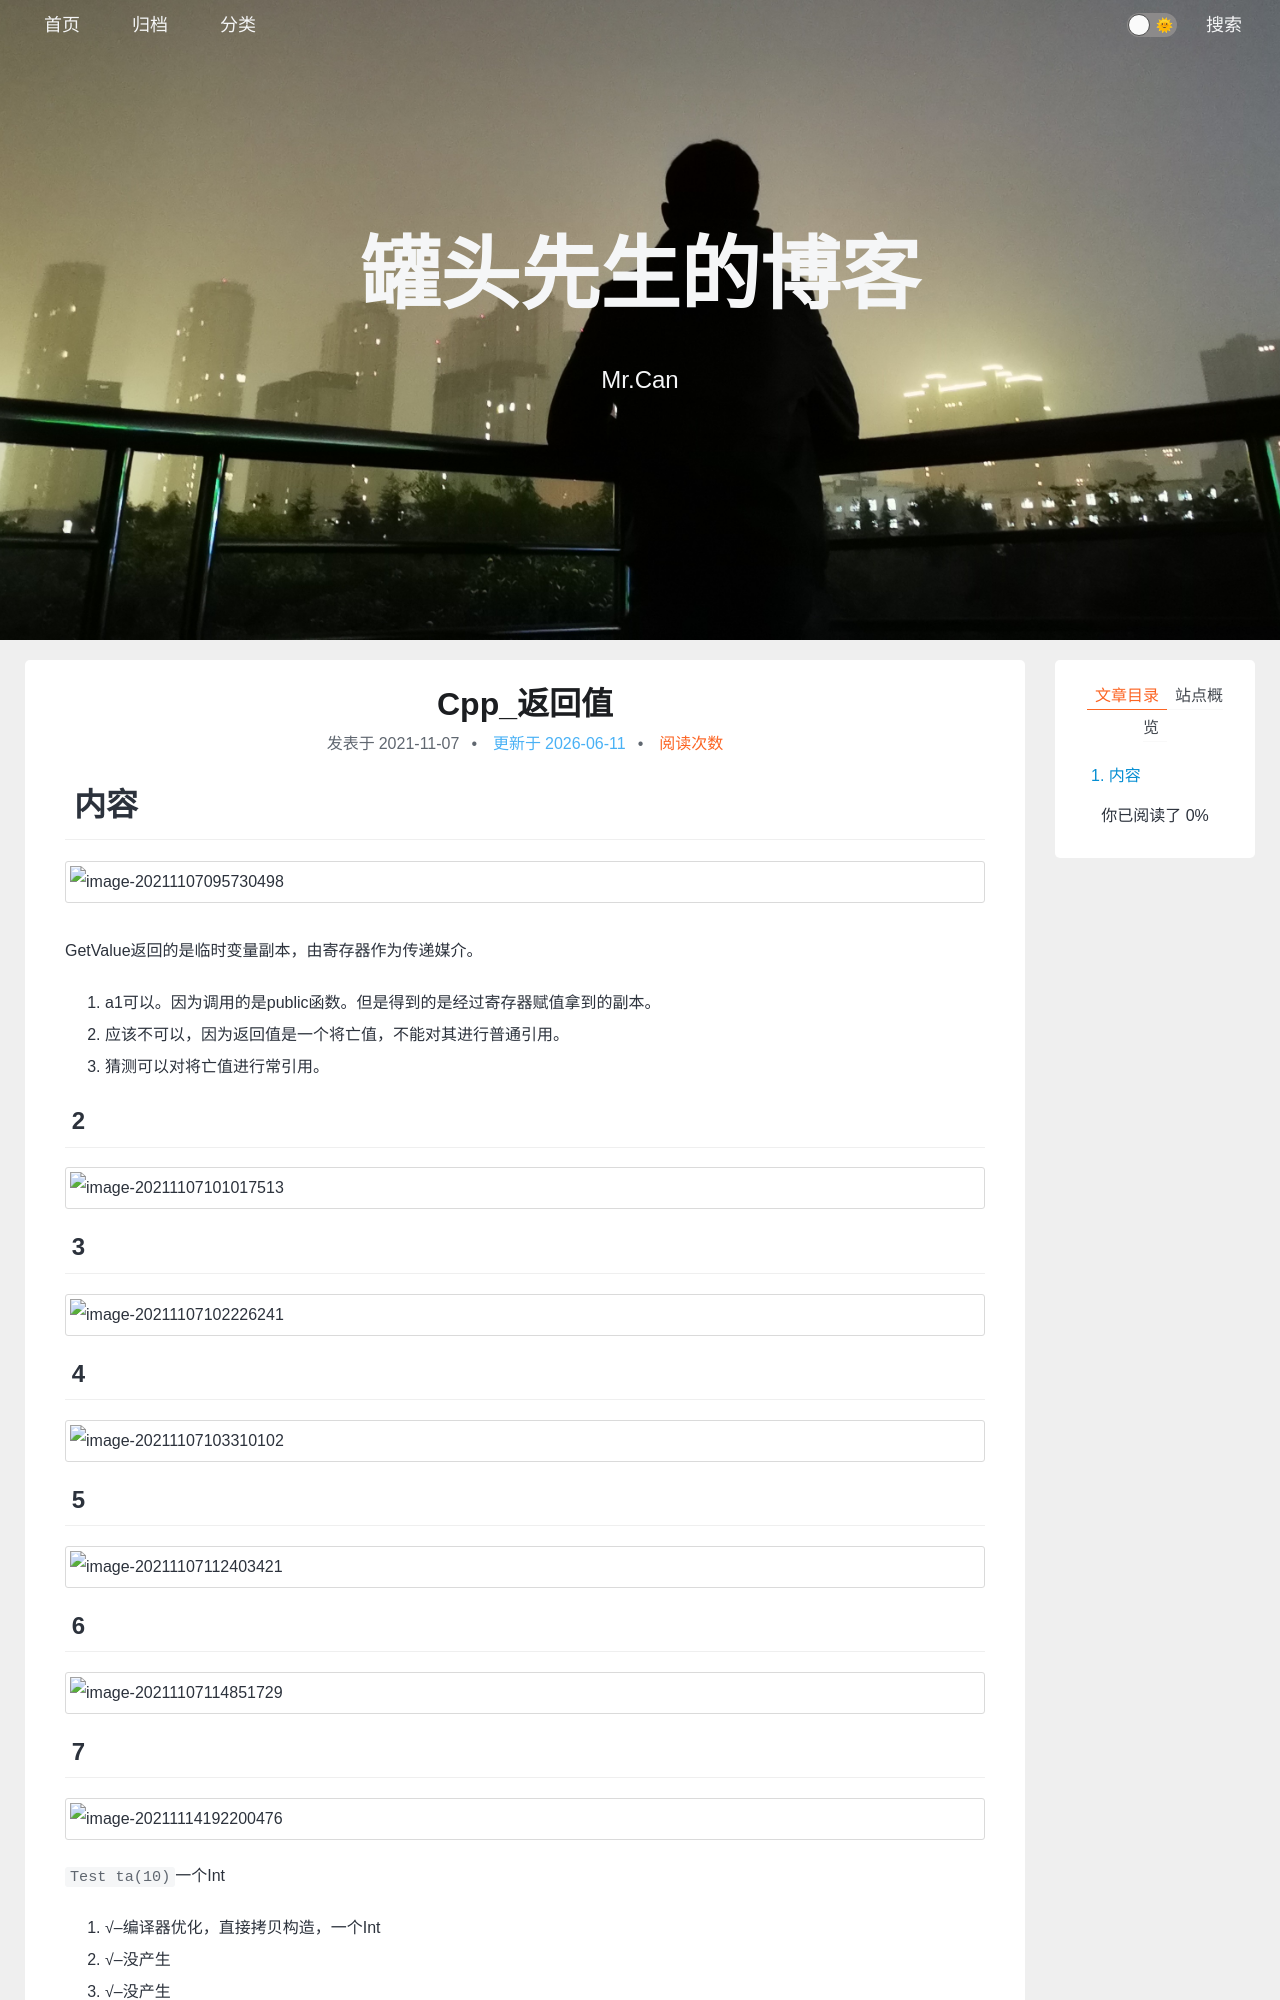

repository: xing-cg/xing-cg.github.io · page: Cpp/Cpp_返回值/index.html · generator: jekyll

---
title: Cpp_返回值
categories:
  - - Cpp
tags: 
date: 2021/11/7
updated: 
comments: 
published:
---
# 内容
![image-20211107095730498](../../images/返回值/image-20211107095730498.png)
GetValue返回的是临时变量副本，由寄存器作为传递媒介。
1. a1可以。因为调用的是public函数。但是得到的是经过寄存器赋值拿到的副本。
2. 应该不可以，因为返回值是一个将亡值，不能对其进行普通引用。
3. 猜测可以对将亡值进行常引用。
## 2
![image-20211107101017513](../../images/返回值/image-20211107101017513.png)
## 3
![image-20211107102226241](../../images/返回值/image-20211107102226241.png)
## 4

![image-20211107103310102](../../images/%E8%BF%94%E5%9B%9E%E5%80%BC/image-20211107103310102.png)
## 5

![image-20211107112403421](../../images/%E8%BF%94%E5%9B%9E%E5%80%BC/image-20211107112403421.png)
